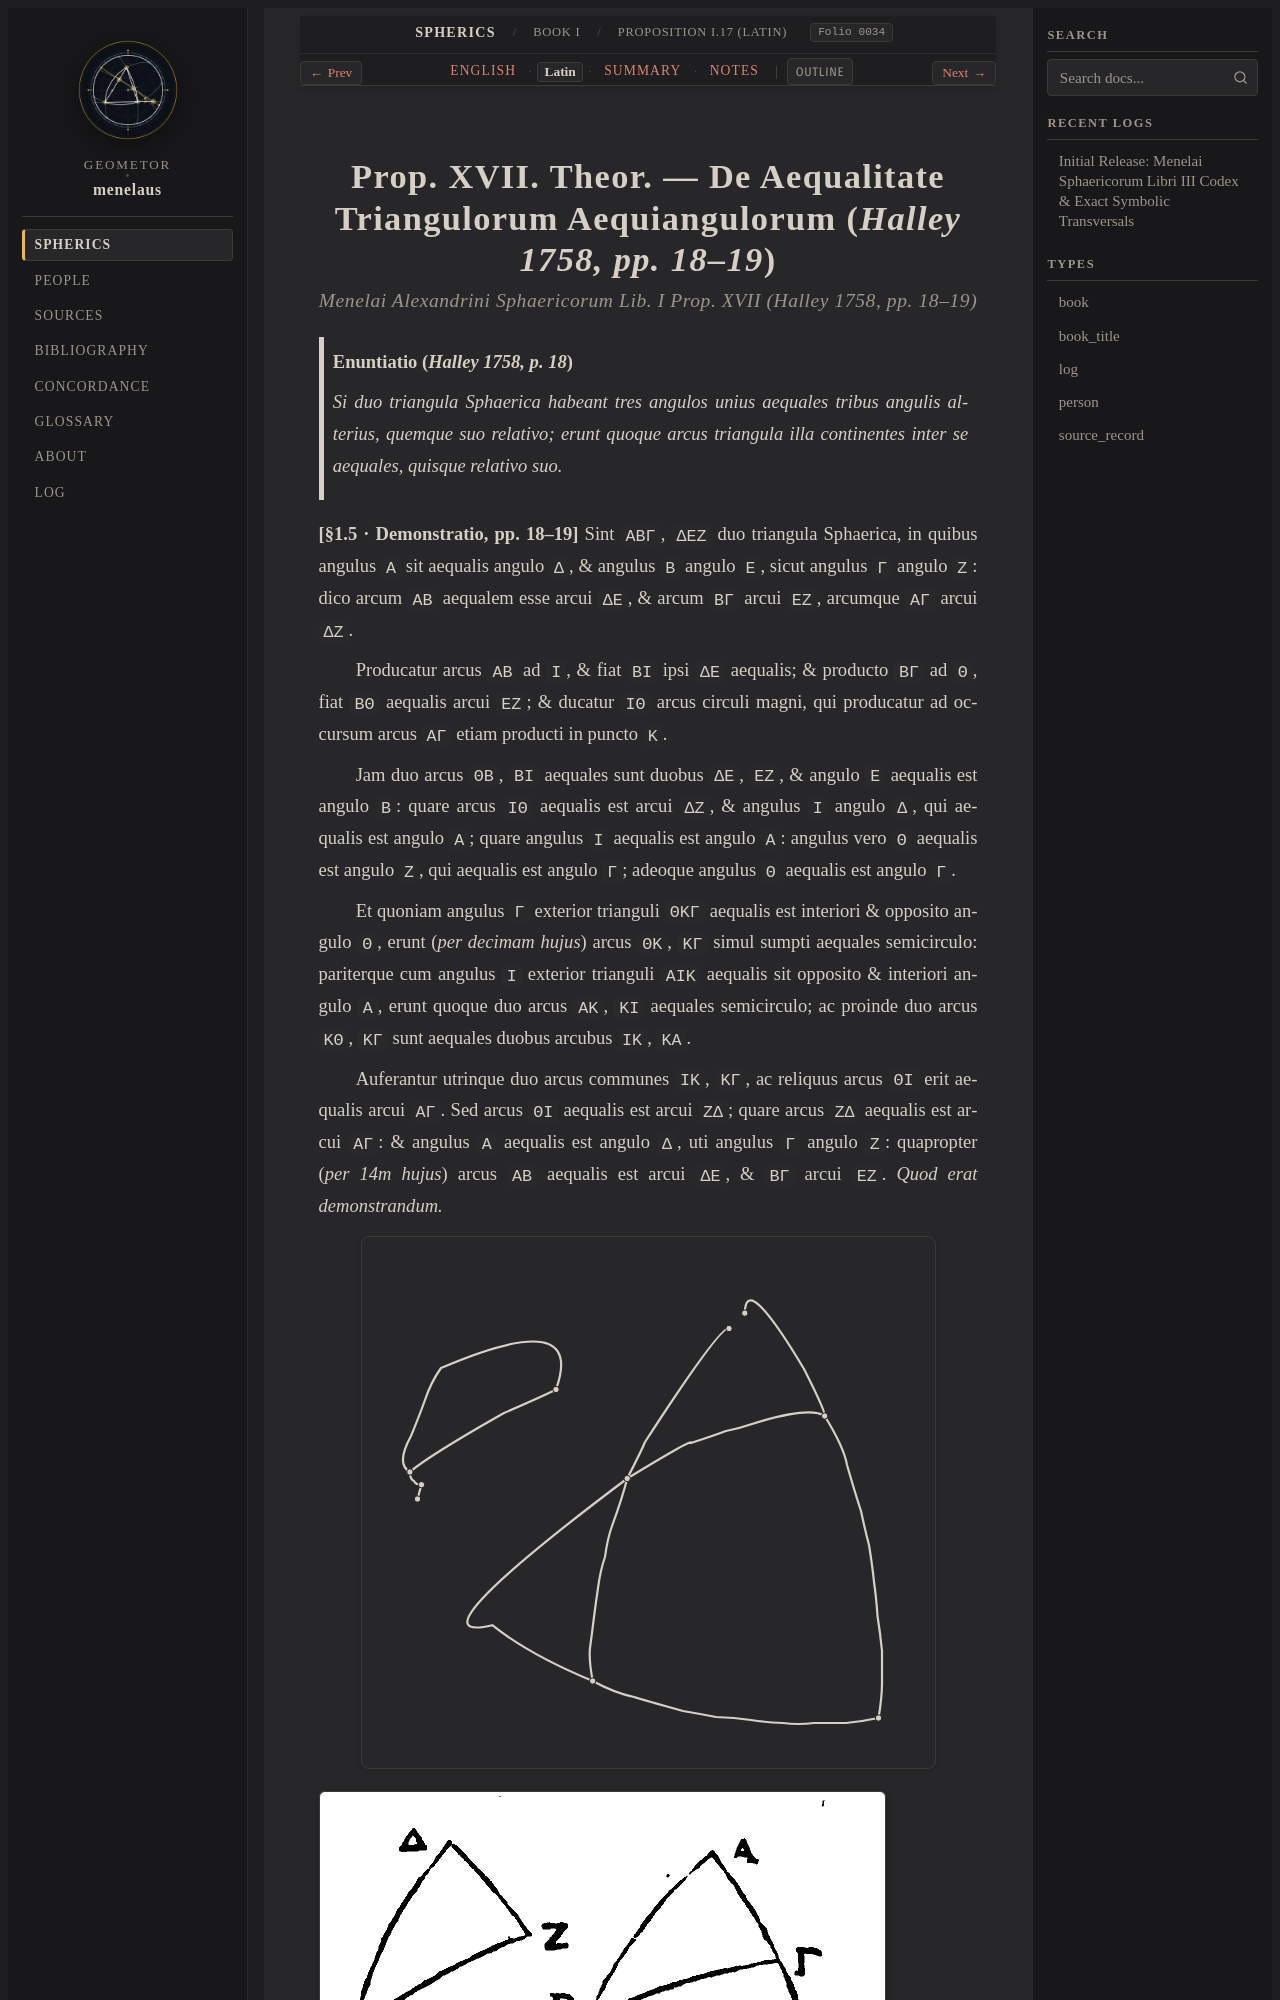

repository: geometor/menelaus · page: sphaerica/liber_i/prop_17/la.html · generator: sphinx

:layout: book
:order: 10
:canonical_id: I.17
:breadcrumb_title: Proposition I.17 (Latin)
:folio: halley_1758_menelai_sphaericorum:0034
:tracks: English: index | Latin: la | Summary: summary | Notes: notes

.. _sphaerica-i-17-la:
